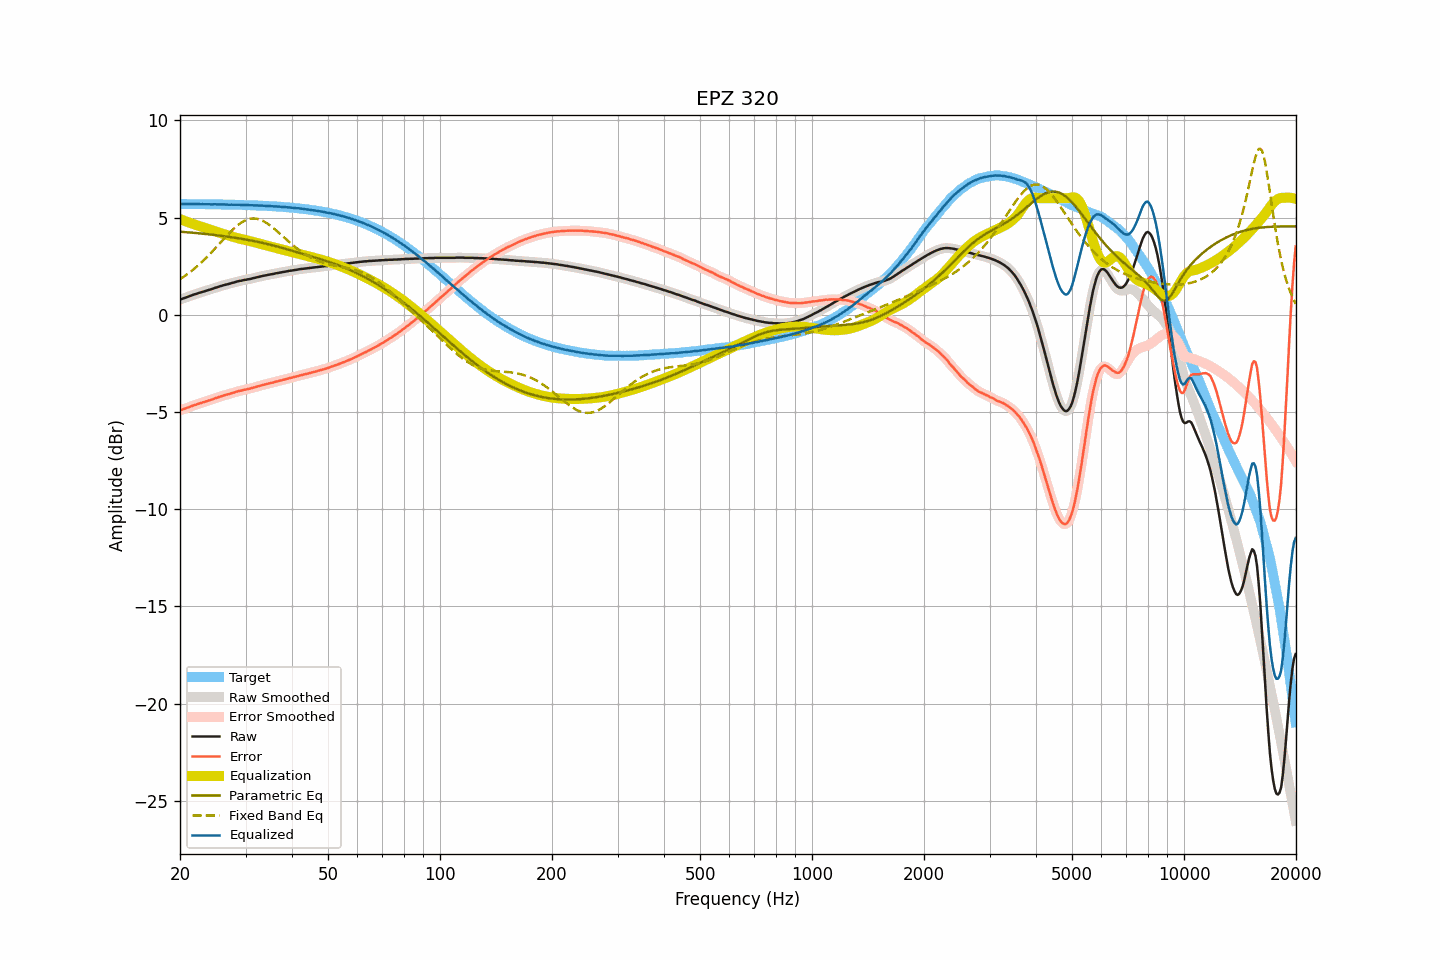

Values plotted in this chart, from the file beside it:
frequency, raw, smoothed, error, error_smoothed, equalization, parametric_eq, fixed_band_eq, equalized_raw, equalized_smoothed, target
20.00, 0.78, 0.78, -4.92, -4.92, 4.92, 4.28, 1.83, 5.70, 5.70, 5.70
20.20, 0.81, 0.81, -4.89, -4.89, 4.89, 4.27, 1.89, 5.70, 5.70, 5.70
20.40, 0.84, 0.84, -4.86, -4.86, 4.86, 4.26, 1.94, 5.70, 5.70, 5.70
20.61, 0.87, 0.87, -4.83, -4.83, 4.83, 4.26, 2.00, 5.70, 5.70, 5.70
20.81, 0.90, 0.90, -4.80, -4.80, 4.80, 4.25, 2.06, 5.70, 5.70, 5.70
21.02, 0.93, 0.93, -4.77, -4.77, 4.77, 4.24, 2.12, 5.70, 5.70, 5.70
21.23, 0.96, 0.96, -4.74, -4.74, 4.74, 4.24, 2.18, 5.70, 5.70, 5.70
21.44, 0.99, 0.99, -4.70, -4.70, 4.71, 4.23, 2.25, 5.70, 5.70, 5.70
21.66, 1.02, 1.02, -4.67, -4.67, 4.68, 4.22, 2.31, 5.70, 5.70, 5.70
21.87, 1.05, 1.05, -4.64, -4.65, 4.65, 4.21, 2.38, 5.70, 5.70, 5.70
22.09, 1.07, 1.08, -4.62, -4.62, 4.62, 4.21, 2.45, 5.69, 5.70, 5.69
22.31, 1.10, 1.10, -4.59, -4.59, 4.59, 4.20, 2.52, 5.69, 5.69, 5.69
22.54, 1.13, 1.13, -4.56, -4.56, 4.56, 4.19, 2.60, 5.70, 5.69, 5.69
22.76, 1.15, 1.16, -4.54, -4.54, 4.54, 4.18, 2.67, 5.69, 5.69, 5.69
22.99, 1.18, 1.18, -4.51, -4.51, 4.51, 4.17, 2.75, 5.69, 5.69, 5.69
23.22, 1.20, 1.20, -4.49, -4.49, 4.49, 4.17, 2.83, 5.69, 5.69, 5.69
23.45, 1.23, 1.23, -4.46, -4.46, 4.46, 4.16, 2.91, 5.69, 5.69, 5.69
23.69, 1.25, 1.25, -4.44, -4.43, 4.43, 4.15, 2.99, 5.68, 5.69, 5.69
23.92, 1.28, 1.28, -4.40, -4.41, 4.41, 4.14, 3.08, 5.69, 5.69, 5.69
24.16, 1.30, 1.30, -4.38, -4.38, 4.38, 4.13, 3.16, 5.68, 5.68, 5.69
24.40, 1.33, 1.33, -4.35, -4.35, 4.35, 4.12, 3.25, 5.68, 5.68, 5.68
24.65, 1.36, 1.36, -4.32, -4.32, 4.32, 4.11, 3.34, 5.68, 5.68, 5.68
24.89, 1.39, 1.39, -4.29, -4.29, 4.29, 4.10, 3.43, 5.69, 5.68, 5.68
25.14, 1.41, 1.42, -4.27, -4.26, 4.26, 4.09, 3.52, 5.68, 5.68, 5.68
25.39, 1.44, 1.44, -4.24, -4.24, 4.24, 4.08, 3.61, 5.68, 5.68, 5.68
25.65, 1.47, 1.47, -4.21, -4.21, 4.21, 4.07, 3.70, 5.68, 5.68, 5.68
25.91, 1.49, 1.50, -4.18, -4.18, 4.18, 4.06, 3.79, 5.67, 5.68, 5.68
26.16, 1.52, 1.52, -4.15, -4.15, 4.16, 4.05, 3.88, 5.68, 5.68, 5.67
26.43, 1.54, 1.54, -4.13, -4.13, 4.13, 4.04, 3.97, 5.67, 5.67, 5.67
26.69, 1.56, 1.56, -4.11, -4.11, 4.11, 4.03, 4.06, 5.67, 5.67, 5.67
26.96, 1.58, 1.58, -4.09, -4.09, 4.08, 4.02, 4.15, 5.67, 5.67, 5.67
27.23, 1.60, 1.61, -4.07, -4.06, 4.06, 4.00, 4.23, 5.66, 5.66, 5.67
27.50, 1.63, 1.63, -4.03, -4.04, 4.03, 3.99, 4.32, 5.67, 5.66, 5.67
27.77, 1.65, 1.65, -4.01, -4.01, 4.01, 3.98, 4.40, 5.66, 5.66, 5.66
28.05, 1.67, 1.68, -3.99, -3.99, 3.99, 3.97, 4.47, 5.66, 5.66, 5.66
28.33, 1.70, 1.70, -3.96, -3.96, 3.96, 3.95, 4.54, 5.67, 5.66, 5.66
28.62, 1.72, 1.72, -3.94, -3.94, 3.94, 3.94, 4.61, 5.66, 5.66, 5.66
28.90, 1.74, 1.74, -3.91, -3.92, 3.92, 3.93, 4.68, 5.66, 5.66, 5.66
29.19, 1.75, 1.76, -3.90, -3.90, 3.90, 3.91, 4.74, 5.65, 5.65, 5.65
29.48, 1.77, 1.77, -3.88, -3.88, 3.88, 3.90, 4.79, 5.65, 5.65, 5.65
29.78, 1.79, 1.79, -3.86, -3.86, 3.86, 3.89, 4.83, 5.65, 5.65, 5.65
30.08, 1.80, 1.80, -3.84, -3.84, 3.84, 3.87, 4.87, 5.64, 5.65, 5.65
30.38, 1.82, 1.82, -3.82, -3.82, 3.82, 3.86, 4.90, 5.64, 5.64, 5.64
30.68, 1.83, 1.83, -3.81, -3.81, 3.80, 3.84, 4.93, 5.64, 5.64, 5.64
30.99, 1.85, 1.85, -3.79, -3.78, 3.78, 3.83, 4.94, 5.63, 5.64, 5.64
31.30, 1.87, 1.87, -3.76, -3.76, 3.76, 3.81, 4.95, 5.63, 5.63, 5.63
31.61, 1.89, 1.89, -3.74, -3.74, 3.74, 3.79, 4.96, 5.63, 5.63, 5.63
31.93, 1.91, 1.91, -3.72, -3.72, 3.72, 3.78, 4.95, 5.63, 5.63, 5.63
32.24, 1.93, 1.93, -3.69, -3.69, 3.69, 3.76, 4.94, 5.62, 5.62, 5.62
32.57, 1.95, 1.95, -3.67, -3.67, 3.67, 3.74, 4.91, 5.62, 5.62, 5.62
32.89, 1.97, 1.97, -3.64, -3.64, 3.65, 3.72, 4.89, 5.62, 5.62, 5.62
33.22, 1.99, 1.99, -3.62, -3.62, 3.62, 3.71, 4.85, 5.62, 5.61, 5.61
33.55, 2.01, 2.01, -3.60, -3.60, 3.60, 3.69, 4.81, 5.61, 5.61, 5.61
33.89, 2.02, 2.03, -3.58, -3.58, 3.58, 3.67, 4.77, 5.60, 5.61, 5.61
34.23, 2.04, 2.04, -3.56, -3.56, 3.56, 3.65, 4.72, 5.60, 5.60, 5.60
34.57, 2.06, 2.06, -3.53, -3.54, 3.54, 3.63, 4.66, 5.60, 5.60, 5.60
34.92, 2.07, 2.07, -3.52, -3.52, 3.52, 3.61, 4.60, 5.59, 5.59, 5.59
35.27, 2.09, 2.09, -3.50, -3.50, 3.50, 3.59, 4.54, 5.59, 5.59, 5.59
35.62, 2.10, 2.11, -3.48, -3.48, 3.48, 3.57, 4.47, 5.58, 5.58, 5.58
35.97, 2.12, 2.12, -3.45, -3.46, 3.45, 3.55, 4.40, 5.58, 5.58, 5.58
... 635 more rows
